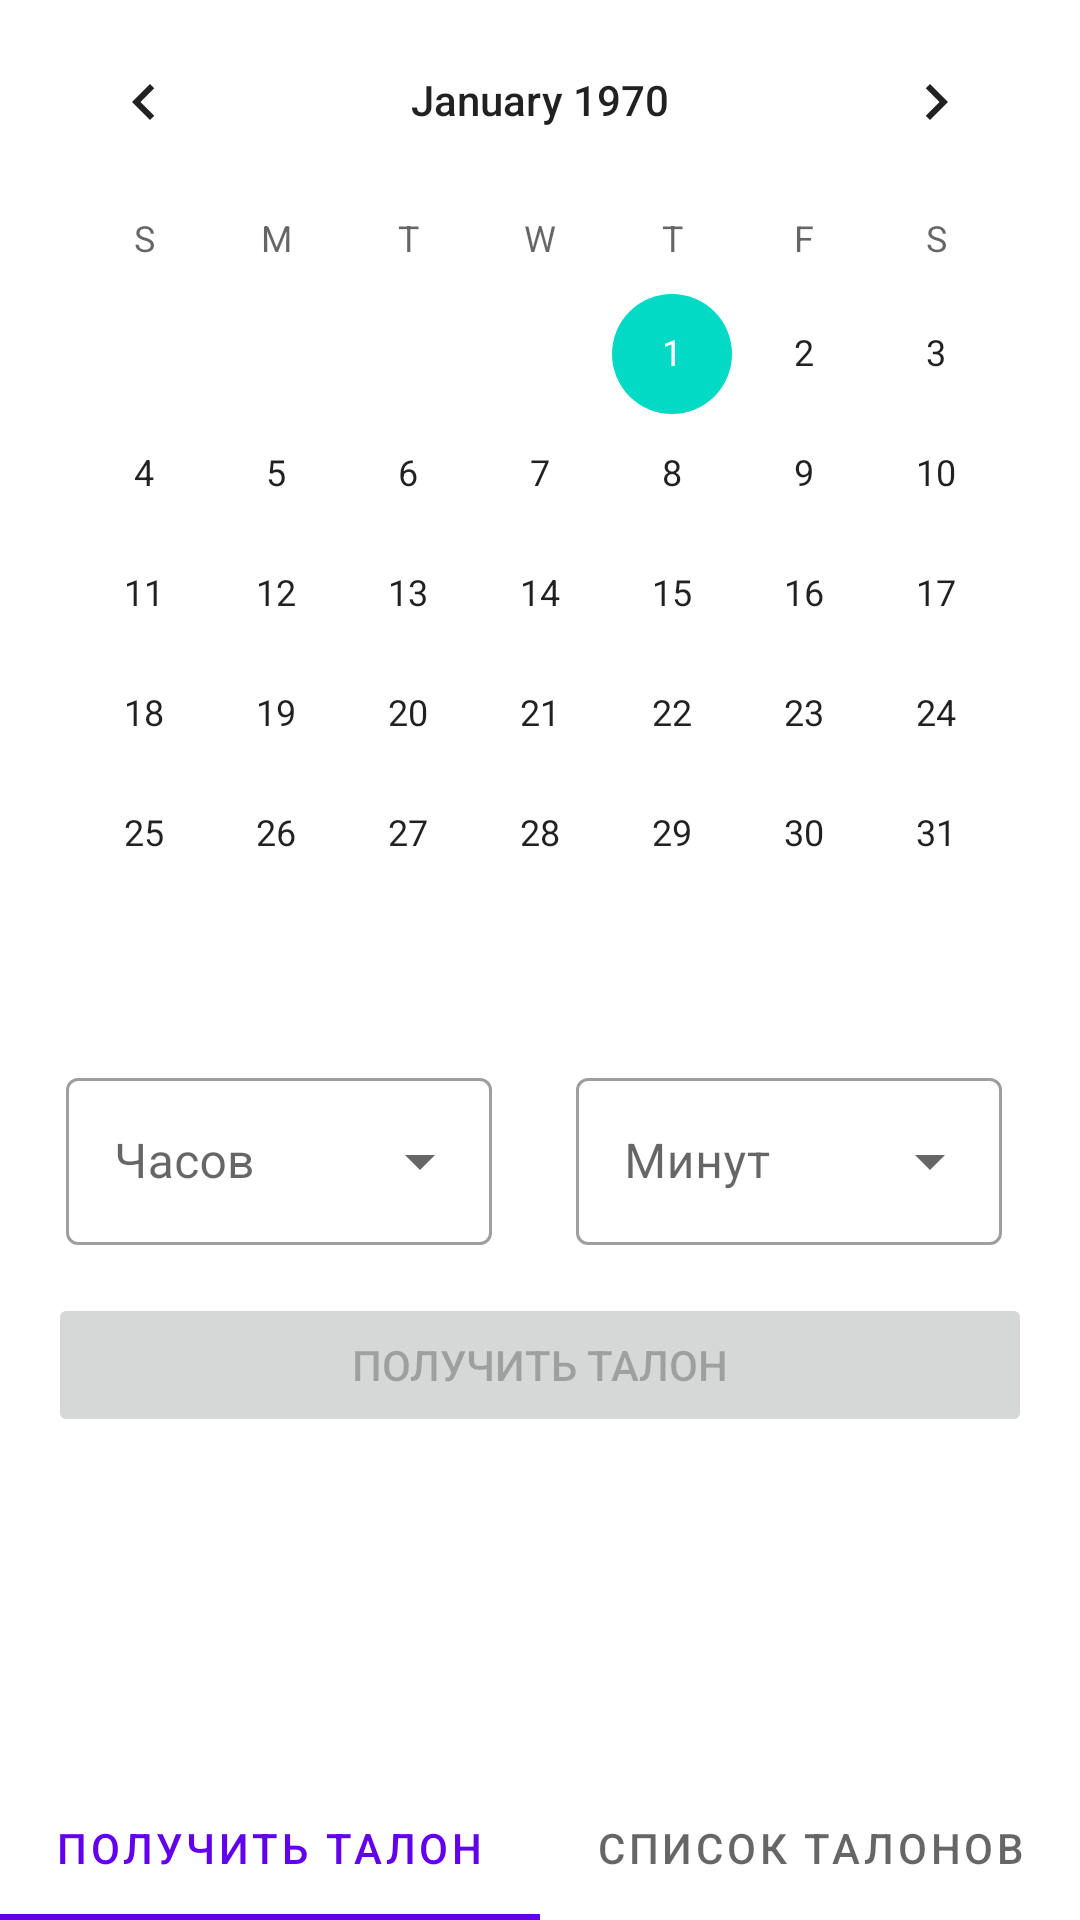

Here is an Android app screen rendered from its layout file. Give the layout XML and the strings, colors and styles it references.
<!-- AndroidManifest.xml: application theme Theme.Electronic_Queue -->
<!-- res/layout/activity_main.xml -->
<?xml version="1.0" encoding="utf-8"?>
<androidx.constraintlayout.widget.ConstraintLayout xmlns:android="http://schemas.android.com/apk/res/android"
    xmlns:app="http://schemas.android.com/apk/res-auto"
    xmlns:tools="http://schemas.android.com/tools"
    android:id="@+id/main"
    android:layout_width="match_parent"
    android:layout_height="match_parent"
    tools:context=".main">

    <CalendarView
        android:id="@+id/calendar_view"
        android:layout_width="wrap_content"
        android:layout_height="wrap_content"
        app:layout_constraintEnd_toEndOf="parent"
        app:layout_constraintStart_toStartOf="parent"
        app:layout_constraintTop_toTopOf="parent" />

    <com.google.android.material.tabs.TabLayout
        android:id="@+id/tab_layout"
        android:layout_width="match_parent"
        android:layout_height="wrap_content"
        app:layout_constraintBottom_toBottomOf="parent"
        app:layout_constraintEnd_toEndOf="parent"
        app:layout_constraintStart_toStartOf="parent">

        <com.google.android.material.tabs.TabItem
            android:layout_width="wrap_content"
            android:layout_height="wrap_content"
            android:text="@string/get_ticket_tab" />

        <com.google.android.material.tabs.TabItem
            android:layout_width="wrap_content"
            android:layout_height="wrap_content"
            android:text="@string/ticket_list_tab" />

    </com.google.android.material.tabs.TabLayout>

    <LinearLayout
        android:id="@+id/linearLayout"
        android:layout_width="match_parent"
        android:layout_height="0dp"
        android:layout_marginStart="10dp"
        android:layout_marginEnd="10dp"
        android:orientation="horizontal"
        app:layout_constraintEnd_toEndOf="parent"
        app:layout_constraintStart_toStartOf="parent"
        app:layout_constraintTop_toBottomOf="@+id/calendar_view">

        <com.google.android.material.textfield.TextInputLayout
            android:id="@+id/hour_picker"
            style="@style/Widget.MaterialComponents.TextInputLayout.OutlinedBox.ExposedDropdownMenu"
            android:layout_width="0dp"
            android:layout_height="wrap_content"
            android:layout_marginTop="4dp"
            android:layout_weight="1"
            android:padding="12dp">

            <AutoCompleteTextView
                android:id="@+id/hour_value"
                android:layout_width="match_parent"
                android:layout_height="match_parent"
                android:hint="@string/hour_hint"
                android:inputType="none" />
        </com.google.android.material.textfield.TextInputLayout>

        <com.google.android.material.textfield.TextInputLayout
            android:id="@+id/minute_picker"
            style="@style/Widget.MaterialComponents.TextInputLayout.OutlinedBox.ExposedDropdownMenu"
            android:layout_width="0dp"
            android:layout_height="wrap_content"
            android:layout_margin="4dp"
            android:layout_weight="1"
            android:padding="12dp">

            <AutoCompleteTextView
                android:id="@+id/minute_value"
                android:layout_width="match_parent"
                android:layout_height="match_parent"
                android:hint="@string/minute_hint"
                android:inputType="none" />
        </com.google.android.material.textfield.TextInputLayout>

    </LinearLayout>

    <Button
        android:id="@+id/get_ticket_button"
        android:layout_width="0dp"
        android:layout_height="wrap_content"
        android:layout_marginStart="16dp"
        android:layout_marginEnd="16dp"
        android:enabled="false"
        android:padding="12dp"
        android:text="@string/get_ticket"
        app:layout_constraintEnd_toEndOf="parent"
        app:layout_constraintStart_toStartOf="parent"
        app:layout_constraintTop_toBottomOf="@+id/linearLayout" />

</androidx.constraintlayout.widget.ConstraintLayout>
<!-- resources referenced by this layout -->
<resources>
  <string name="get_ticket">Получить талон</string>
  <string name="get_ticket_tab">Получить талон</string>
  <string name="hour_hint">Часов</string>
  <string name="minute_hint">Минут</string>
  <string name="ticket_list_tab">Список талонов</string>
  <style name="Theme.Electronic_Queue" parent="Theme.MaterialComponents.DayNight.DarkActionBar">
          
          <item name="colorPrimary">@color/purple_500</item>
          <item name="colorPrimaryVariant">@color/purple_700</item>
          <item name="colorOnPrimary">@color/white</item>
          
          <item name="colorSecondary">@color/teal_200</item>
          <item name="colorSecondaryVariant">@color/teal_700</item>
          <item name="colorOnSecondary">@color/black</item>
          
          <item name="android:statusBarColor">?attr/colorPrimaryVariant</item>
          
      </style>
  <!-- not gathered from this repository: default colours our renderer supplied (Android Studio template values) -->
  <color name="purple_500">#FF6200EE</color>
  <color name="purple_700">#FF3700B3</color>
  <color name="teal_200">#FF03DAC5</color>
  <color name="teal_700">#FF018786</color>
  <color name="black">#FF000000</color>
  <color name="white">#FFFFFFFF</color>
</resources>
